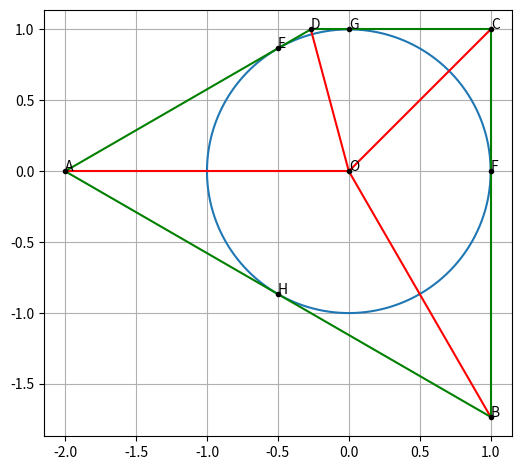

The script that saved this image: (Note: this script raises an exception after producing the figure.)
import numpy as np
import matplotlib.pyplot as plt
import os

#Generating points on a circle
def circ_gen(O,r):
	len = 1000
	theta = np.linspace(0,2*np.pi,len)
	x_circ = np.zeros((2,len))
	x_circ[0,:] = r*np.cos(theta)
	x_circ[1,:] = r*np.sin(theta)
	x_circ = (x_circ.T + O).T
	return x_circ

#Generate line points
def line_gen(A,B):
  len =10
  dim = A.shape[0]
  x_AB = np.zeros((dim,len))
  lam_1 = np.linspace(0,1,len)
  for i in range(len):
    temp1 = A + lam_1[i]*(B-A)
    x_AB[:,i]= temp1.T
  return x_AB

#intersection of two lines
def line_intersect(n1,c1,n2,c2):
  n=np.vstack((n1.T,n2.T))
  p = np.array([[c1],[c2]])
  #intersection
  p=np.linalg.inv(n)@p
  return p

O = np.array([[0.0],[0.0]])
A = np.array([[-2.0],[0.0]])
C = np.array([[1.0],[1.0]])
r = 1
n1 = np.array([[1.0],[np.sqrt(3)]])
n2 = np.array([[1.0],[-np.sqrt(3)]])
m1 = np.array([[2.0],[0.0]])
m2 = np.array([[0.0],[2.0]])
H = -n1/np.linalg.norm(n1)
F = m1/np.linalg.norm(m1)
G = m2/np.linalg.norm(m2)
E = -n2/np.linalg.norm(n2)
B = line_intersect(n1,np.sum(A.T@n1),m1,np.sum(C.T@m1))
D = line_intersect(n2,np.sum(A.T@n2),m2,np.sum(C.T@m2))
#Plot
P = circ_gen(O.T,r)
L1=line_gen(O,A)
L2=line_gen(O,B)
L3=line_gen(O,C)
L4=line_gen(O,D)
AB=line_gen(A,B)
BC=line_gen(B,C)
CD=line_gen(C,D)
DA=line_gen(D,A)
plt.plot(P[0],P[1])
plt.plot(L1[0],L1[1],'r')
plt.plot(L2[0],L2[1],'r')
plt.plot(L3[0],L3[1],'r')
plt.plot(L4[0],L4[1],'r')
plt.plot(AB[0],AB[1],'g')
plt.plot(BC[0],BC[1],'g')
plt.plot(CD[0],CD[1],'g')
plt.plot(DA[0],DA[1],'g')
plt.plot(A[0],A[1],'k.')
plt.plot(B[0],B[1],'k.')
plt.plot(C[0],C[1],'k.')
plt.plot(D[0],D[1],'k.')
plt.plot(E[0],E[1],'k.')
plt.plot(F[0],F[1],'k.')
plt.plot(G[0],G[1],'k.')
plt.plot(H[0],H[1],'k.')
plt.plot(O[0],O[1],'k.')
plt.text(A[0]+1e-3,A[1]+1e-3,'A')
plt.text(B[0]+1e-3,B[1]+1e-3,'B')
plt.text(C[0]+1e-3,C[1]+1e-3,'C')
plt.text(D[0]+1e-3,D[1]+1e-3,'D')
plt.text(E[0]+1e-3,E[1]+1e-3,'E')
plt.text(F[0]+1e-3,F[1]+1e-3,'F')
plt.text(G[0]+1e-3,G[1]+1e-3,'G')
plt.text(H[0]+1e-3,H[1]+1e-3,'H')
plt.text(O[0]+1e-3,O[1]+1e-3,'O')
plt.grid()
plt.tight_layout()
ax = plt.gca()
ax.set_aspect('equal', 'box')
plt.savefig('../figs/quad_circ.png')
os.system('termux-open ../figs/quad_circ.png')
